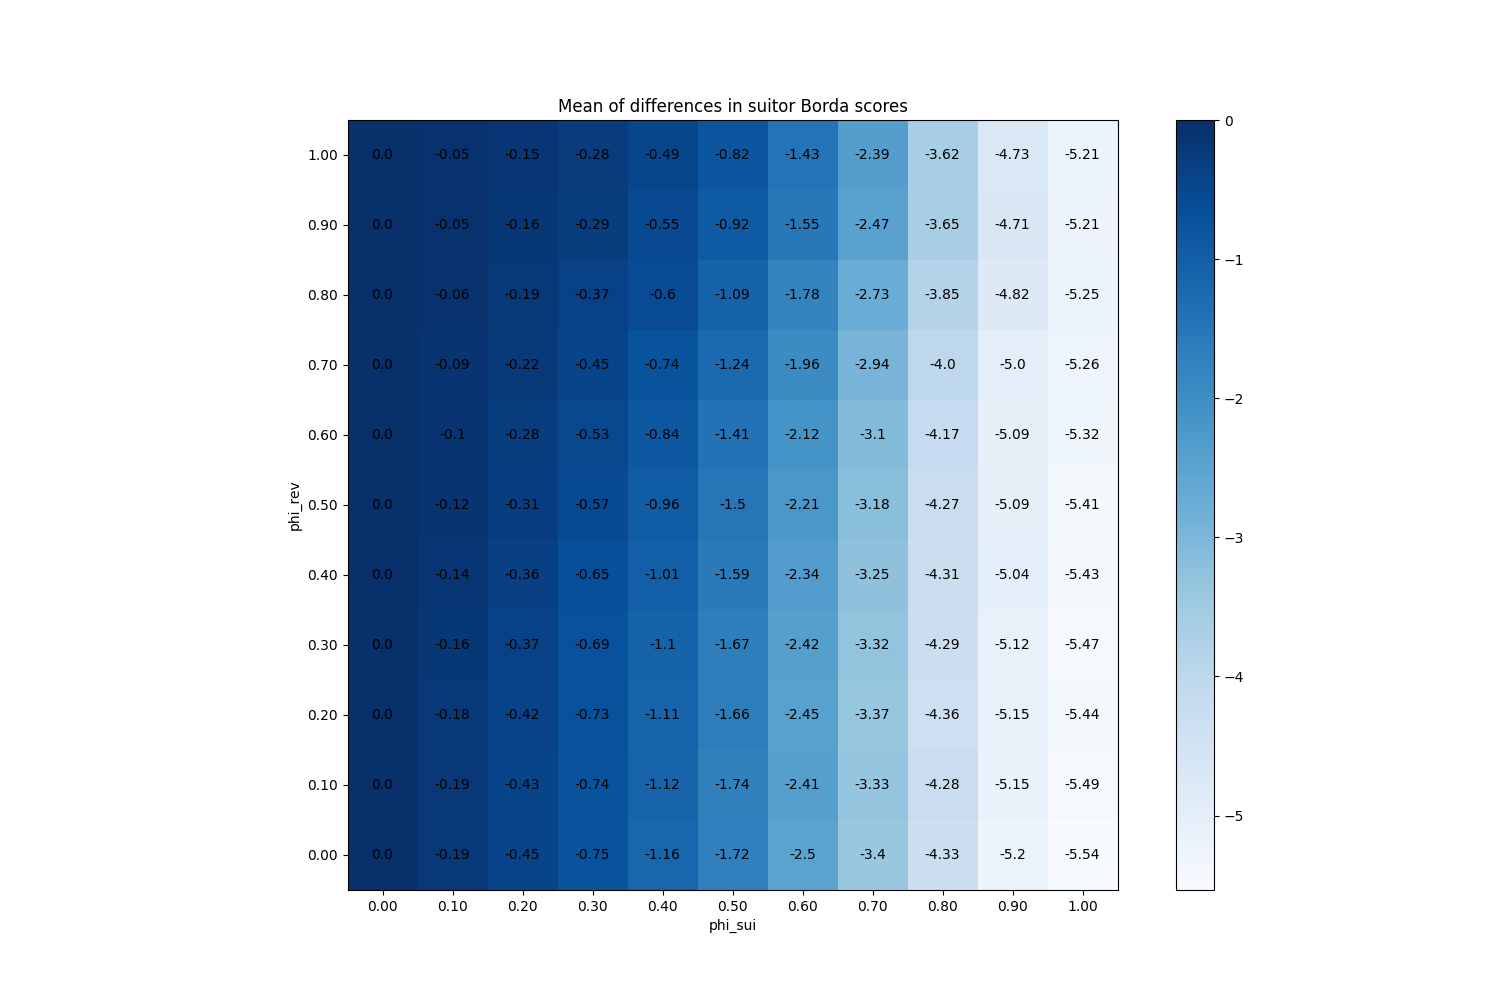

Data behind this chart, as committed beside it:
phi_sui, phi_rev
(0.0, 0.0), 0
(0.0, 0.1), 0
(0.0, 0.2), 0
(0.0, 0.3), 0
(0.0, 0.4), 0
(0.0, 0.5), 0
(0.0, 0.6), 0
(0.0, 0.7), 0
(0.0, 0.8), 0
(0.0, 0.9), 0
(0.0, 1.0), 0
(0.1, 0.0), -0.1939
(0.1, 0.1), -0.1937
(0.1, 0.2), -0.1849
(0.1, 0.3), -0.1561
(0.1, 0.4), -0.1429
(0.1, 0.5), -0.1175
(0.1, 0.6), -0.104
(0.1, 0.7), -0.08707
(0.1, 0.8), -0.06153
(0.1, 0.9), -0.05147
(0.1, 1.0), -0.05373
(0.2, 0.0), -0.4506
(0.2, 0.1), -0.4343
(0.2, 0.2), -0.4171
(0.2, 0.3), -0.3745
(0.2, 0.4), -0.3565
(0.2, 0.5), -0.3133
(0.2, 0.6), -0.2823
(0.2, 0.7), -0.2151
(0.2, 0.8), -0.1905
(0.2, 0.9), -0.1574
(0.2, 1.0), -0.1462
(0.3, 0.0), -0.7484
(0.3, 0.1), -0.7357
(0.3, 0.2), -0.7319
(0.3, 0.3), -0.6945
(0.3, 0.4), -0.6527
(0.3, 0.5), -0.5663
(0.3, 0.6), -0.5251
(0.3, 0.7), -0.4463
(0.3, 0.8), -0.3705
(0.3, 0.9), -0.2933
(0.3, 1.0), -0.2805
(0.4, 0.0), -1.159
(0.4, 0.1), -1.121
(0.4, 0.2), -1.115
(0.4, 0.3), -1.096
(0.4, 0.4), -1.015
(0.4, 0.5), -0.9627
(0.4, 0.6), -0.8443
(0.4, 0.7), -0.7443
(0.4, 0.8), -0.6019
(0.4, 0.9), -0.5493
(0.4, 1.0), -0.4863
(0.5, 0.0), -1.721
(0.5, 0.1), -1.742
(0.5, 0.2), -1.664
(0.5, 0.3), -1.669
(0.5, 0.4), -1.586
... 61 more rows
